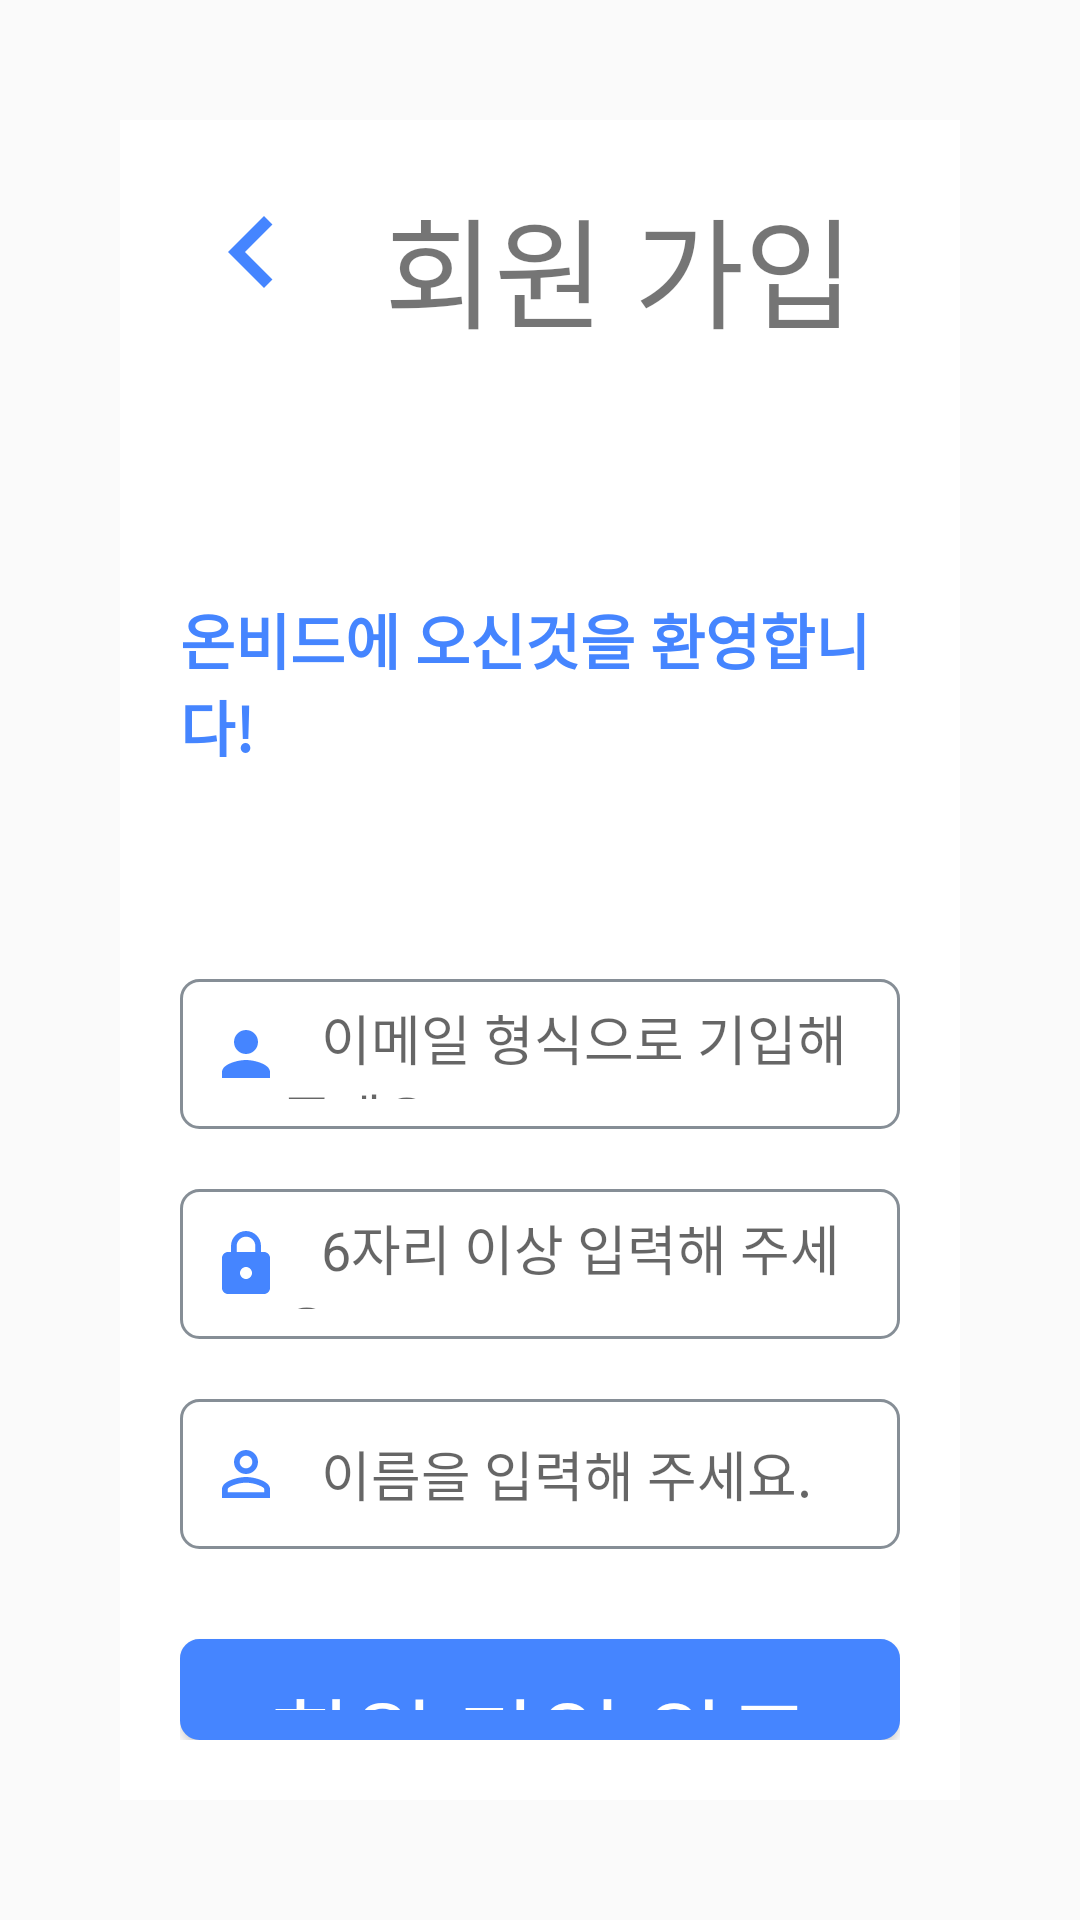

Reconstruct the res/layout file that produces this screen, plus the resources it refers to.
<!-- AndroidManifest.xml: application theme AppTheme -->
<!-- res/layout/activity_sign_up.xml -->
<?xml version="1.0" encoding="utf-8"?>
<LinearLayout xmlns:android="http://schemas.android.com/apk/res/android"
    xmlns:app="http://schemas.android.com/apk/res-auto"
    xmlns:tools="http://schemas.android.com/tools"
    android:layout_width="match_parent"
    android:layout_height="match_parent"
    android:orientation="vertical"
    android:padding="40dp"
    tools:context=".SignUp">

    <LinearLayout
        android:layout_width="match_parent"
        android:layout_height="match_parent"
        android:background="#FFF"
        android:elevation="20dp"
        android:padding="20dp">


        <LinearLayout
            android:layout_width="match_parent"
            android:layout_height="match_parent"
            android:orientation="vertical">

            <LinearLayout
                android:layout_width="match_parent"
                android:layout_height="wrap_content"
                android:orientation="horizontal">

                <ImageView
                    android:id="@+id/signup_backpress"
                    android:layout_width="wrap_content"
                    android:layout_height="wrap_content"
                    android:src="@drawable/ic_baseline_keyboard_arrow_left_24" />

                <TextView
                    android:layout_marginLeft="20dp"
                    android:layout_width="wrap_content"
                    android:layout_height="wrap_content"
                    android:text="회원 가입"
                    android:textSize="40dp" />
            </LinearLayout>


            <TextView
                android:layout_width="wrap_content"
                android:layout_height="wrap_content"
                android:layout_gravity="center"
                android:layout_marginTop="80dp"
                android:text="온비드에 오신것을 환영합니다!"
                android:textColor="#4585FF"
                android:textSize="20dp"
                android:textStyle="bold" />

            <EditText
                android:id="@+id/edit_signup_email"
                android:layout_width="match_parent"
                android:layout_height="50dp"
                android:layout_marginTop="70dp"
                android:background="@drawable/login_borderbox"
                android:drawableLeft="@drawable/ic_baseline_person_24"
                android:hint="   이메일 형식으로 기입해주세요."
                android:padding="10dp" />

            <EditText
                android:id="@+id/edit_signup_password"
                android:layout_width="match_parent"
                android:layout_height="50dp"
                android:layout_below="@+id/emailInput"
                android:layout_marginTop="20dp"
                android:background="@drawable/login_borderbox"
                android:drawableLeft="@drawable/ic_baseline_lock_24"
                android:hint="   6자리 이상 입력해 주세요."
                android:padding="10dp" />

            <EditText
                android:id="@+id/edit_signup_name"
                android:layout_width="match_parent"
                android:layout_height="50dp"
                android:layout_marginTop="20dp"
                android:background="@drawable/login_borderbox"
                android:drawableLeft="@drawable/ic_baseline_person_outline_24"
                android:hint="   이름을 입력해 주세요."
                android:padding="10dp" />

            <Button
                android:id="@+id/btn_signup"
                android:layout_width="match_parent"
                android:layout_height="wrap_content"
                android:layout_gravity="center"
                android:layout_marginTop="30dp"
                android:background="@drawable/login_borderbox"
                android:backgroundTint="#4585FF"
                android:padding="10dp"
                android:text="회원 가입 완료"
                android:textColor="#FFF"
                android:textSize="30dp" />


        </LinearLayout>
    </LinearLayout>

</LinearLayout>
<!-- resources referenced by this layout -->
<resources>
  <!-- drawable ic_baseline_keyboard_arrow_left_24 (drawable) -->
  <vector android:height="48dp" android:tint="#4585FF"
      android:viewportHeight="24" android:viewportWidth="24"
      android:width="48dp" xmlns:android="http://schemas.android.com/apk/res/android">
      <path android:fillColor="#4585FF" android:pathData="M15.41,16.59L10.83,12l4.58,-4.59L14,6l-6,6 6,6 1.41,-1.41z"/>
  </vector>
  <!-- drawable ic_baseline_lock_24 (drawable) -->
  <vector android:height="24dp" android:tint="#4585FF"
      android:viewportHeight="24" android:viewportWidth="24"
      android:width="24dp" xmlns:android="http://schemas.android.com/apk/res/android">
      <path android:fillColor="@android:color/white" android:pathData="M18,8h-1L17,6c0,-2.76 -2.24,-5 -5,-5S7,3.24 7,6v2L6,8c-1.1,0 -2,0.9 -2,2v10c0,1.1 0.9,2 2,2h12c1.1,0 2,-0.9 2,-2L20,10c0,-1.1 -0.9,-2 -2,-2zM12,17c-1.1,0 -2,-0.9 -2,-2s0.9,-2 2,-2 2,0.9 2,2 -0.9,2 -2,2zM15.1,8L8.9,8L8.9,6c0,-1.71 1.39,-3.1 3.1,-3.1 1.71,0 3.1,1.39 3.1,3.1v2z"/>
  </vector>
  <!-- drawable ic_baseline_person_24 (drawable) -->
  <vector android:height="24dp" android:tint="#4585FF"
      android:viewportHeight="24" android:viewportWidth="24"
      android:width="24dp" xmlns:android="http://schemas.android.com/apk/res/android">
      <path android:fillColor="#4585FF" android:pathData="M12,12c2.21,0 4,-1.79 4,-4s-1.79,-4 -4,-4 -4,1.79 -4,4 1.79,4 4,4zM12,14c-2.67,0 -8,1.34 -8,4v2h16v-2c0,-2.66 -5.33,-4 -8,-4z"/>
  </vector>
  <!-- drawable ic_baseline_person_outline_24 (drawable) -->
  <vector android:height="24dp" android:tint="#4585FF"
      android:viewportHeight="24" android:viewportWidth="24"
      android:width="24dp" xmlns:android="http://schemas.android.com/apk/res/android">
      <path android:fillColor="@android:color/white" android:pathData="M12,5.9c1.16,0 2.1,0.94 2.1,2.1s-0.94,2.1 -2.1,2.1S9.9,9.16 9.9,8s0.94,-2.1 2.1,-2.1m0,9c2.97,0 6.1,1.46 6.1,2.1v1.1L5.9,18.1L5.9,17c0,-0.64 3.13,-2.1 6.1,-2.1M12,4C9.79,4 8,5.79 8,8s1.79,4 4,4 4,-1.79 4,-4 -1.79,-4 -4,-4zM12,13c-2.67,0 -8,1.34 -8,4v3h16v-3c0,-2.66 -5.33,-4 -8,-4z"/>
  </vector>
  <!-- drawable login_borderbox (drawable) -->
  <?xml version="1.0" encoding="utf-8"?>
  <shape xmlns:android="http://schemas.android.com/apk/res/android"
  android:padding="10dp"
  android:shape="rectangle">
  <solid android:color="#fff" />
  <corners
      android:bottomLeftRadius="6dp"
      android:bottomRightRadius="6dp"
      android:topLeftRadius="6dp"
      android:topRightRadius="6dp" />
  <stroke
      android:width="1dp"
      android:color="#868e96" />
  
  </shape>
  <style name="AppTheme" parent="Theme.AppCompat.Light.DarkActionBar">
          
          <item name="colorPrimary">#fff</item>
          <item name="colorPrimaryDark">#fff</item>
          <item name="colorAccent">#fff</item>
          <item name="android:windowTranslucentStatus">true</item>
          <item name="android:windowTranslucentNavigation">true</item>
          <item name="windowNoTitle">true</item>
      </style>
</resources>
